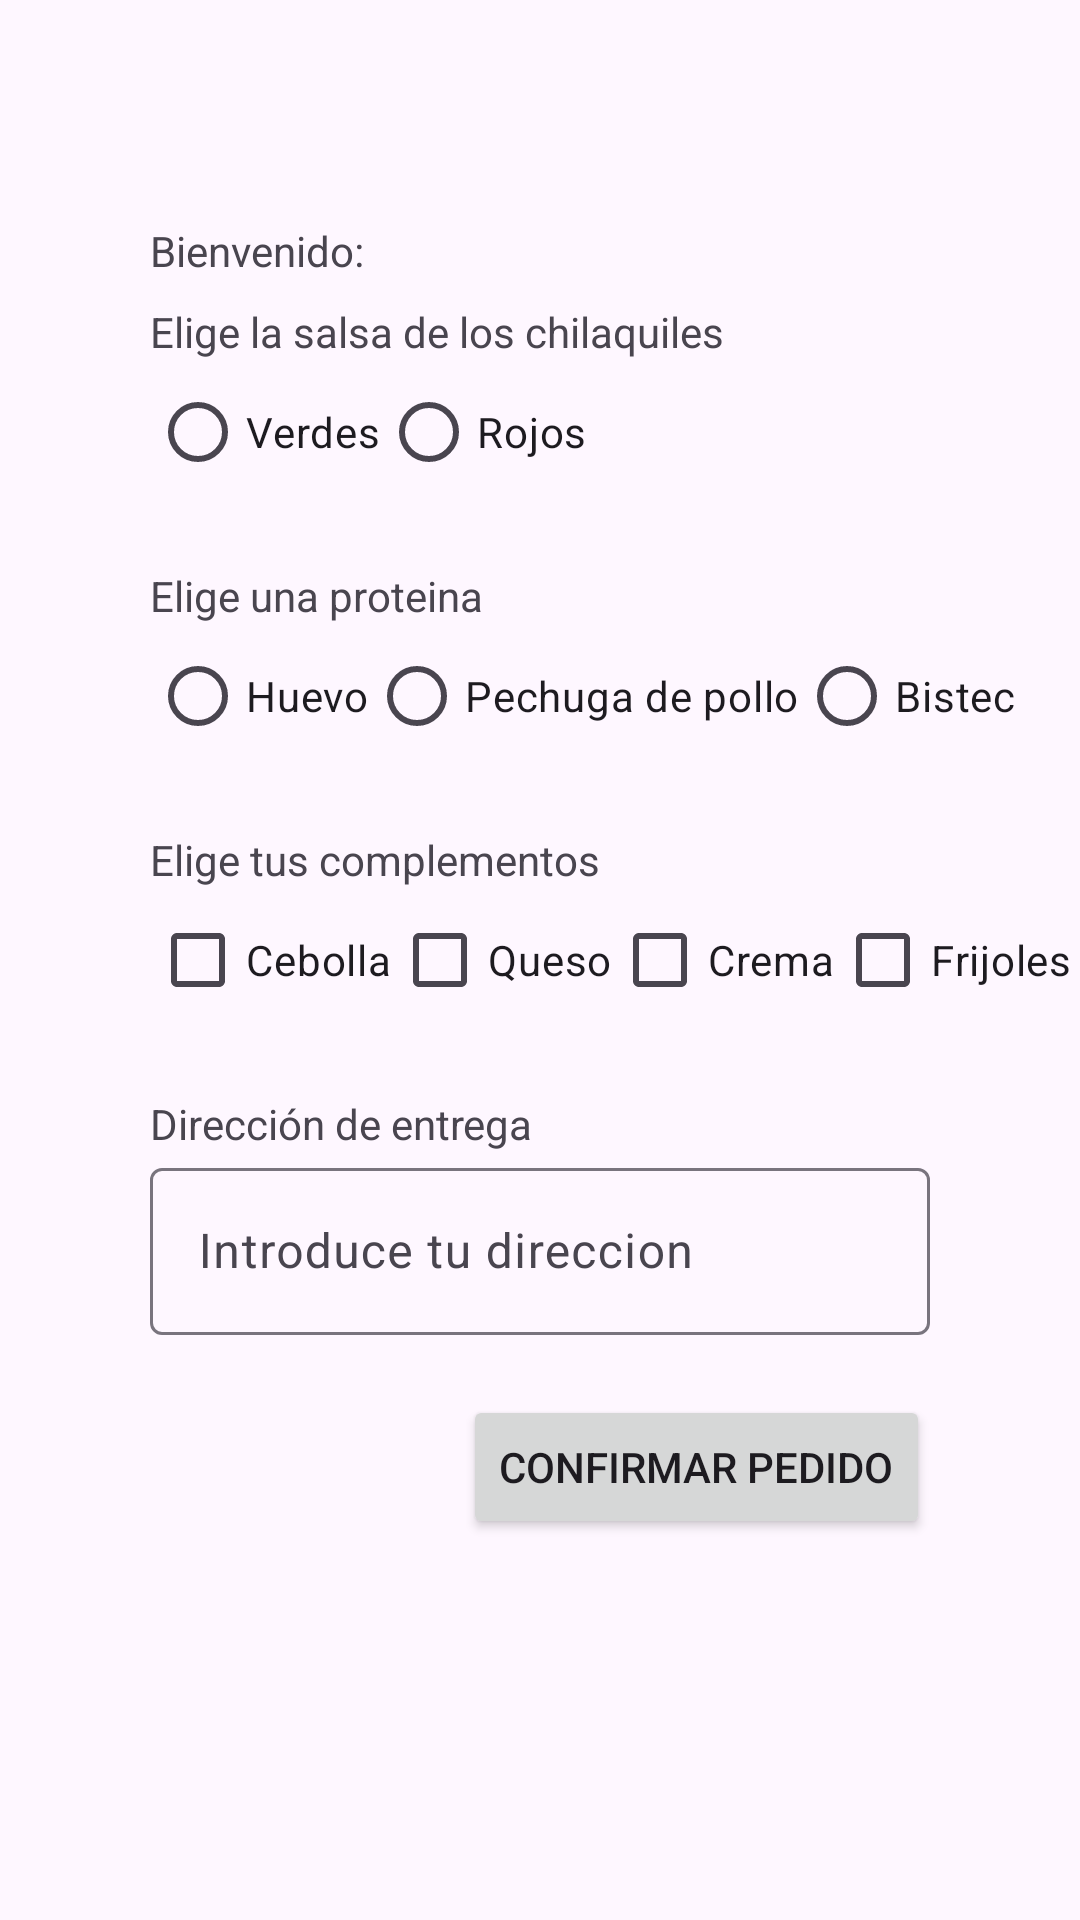

Here is an Android app screen rendered from its layout file. Give the layout XML and the strings, colors and styles it references.
<!-- AndroidManifest.xml: application theme Theme.Tarea2Layouts -->
<!-- res/layout/contenido.xml -->
<?xml version="1.0" encoding="utf-8"?>
<androidx.constraintlayout.widget.ConstraintLayout xmlns:android="http://schemas.android.com/apk/res/android"
    xmlns:tools="http://schemas.android.com/tools"
    xmlns:app="http://schemas.android.com/apk/res-auto"
    android:layout_width="match_parent"
    android:layout_height="match_parent">

    <RadioGroup
        android:id="@+id/radioGroup2"
        android:layout_width="wrap_content"
        android:layout_height="wrap_content"
        android:layout_marginStart="50dp"
        android:layout_marginTop="120dp"
        android:orientation="horizontal"
        app:layout_constraintStart_toStartOf="parent"
        app:layout_constraintTop_toTopOf="parent">

        <RadioButton
            android:id="@+id/radioButton5"
            android:layout_width="wrap_content"
            android:layout_height="wrap_content"
            android:text="@string/radiobttn5" />

        <RadioButton
            android:id="@+id/radioButton6"
            android:layout_width="wrap_content"
            android:layout_height="wrap_content"
            android:text="@string/radiobttn6" />

    </RadioGroup>

    <RadioGroup
        android:id="@+id/radioGroup3"
        android:layout_width="wrap_content"
        android:layout_height="wrap_content"
        android:layout_marginStart="50dp"
        android:layout_marginTop="40dp"
        android:orientation="horizontal"
        app:layout_constraintStart_toStartOf="parent"
        app:layout_constraintTop_toBottomOf="@+id/radioGroup2">

        <RadioButton
            android:id="@+id/radioButton12"
            android:layout_width="wrap_content"
            android:layout_height="wrap_content"
            android:layout_weight="1"
            android:text="@string/radiobttn7" />

        <RadioButton
            android:id="@+id/radioButton13"
            android:layout_width="wrap_content"
            android:layout_height="wrap_content"
            android:layout_weight="1"
            android:text="@string/radiobttn8" />

        <RadioButton
            android:id="@+id/radioButton14"
            android:layout_width="wrap_content"
            android:layout_height="wrap_content"
            android:layout_weight="1"
            android:text="@string/radiobttn9" />

    </RadioGroup>

    <TextView
        android:id="@+id/textView4"
        android:layout_width="wrap_content"
        android:layout_height="wrap_content"
        android:layout_marginStart="50dp"
        android:text="@string/text5"
        app:layout_constraintBottom_toTopOf="@+id/radioGroup3"
        app:layout_constraintStart_toStartOf="parent" />

    <TextView
        android:id="@+id/textView5"
        android:layout_width="wrap_content"
        android:layout_height="wrap_content"
        android:layout_marginStart="50dp"
        android:text="@string/text4"
        app:layout_constraintBottom_toTopOf="@+id/radioGroup2"
        app:layout_constraintStart_toStartOf="parent" />

    <LinearLayout
        android:id="@+id/linearLayout3"
        android:layout_width="wrap_content"
        android:layout_height="wrap_content"
        android:layout_marginStart="50dp"
        android:layout_marginTop="40dp"
        android:orientation="horizontal"
        app:layout_constraintStart_toStartOf="parent"
        app:layout_constraintTop_toBottomOf="@+id/radioGroup3">

        <CheckBox
            android:id="@+id/checkBox4"
            android:layout_width="wrap_content"
            android:layout_height="wrap_content"
            android:layout_weight="1"
            android:text="@string/checkbox4" />

        <CheckBox
            android:id="@+id/checkBox5"
            android:layout_width="wrap_content"
            android:layout_height="wrap_content"
            android:layout_weight="1"
            android:text="@string/checkbox5" />

        <CheckBox
            android:id="@+id/checkBox6"
            android:layout_width="wrap_content"
            android:layout_height="wrap_content"
            android:layout_weight="1"
            android:text="@string/checkbox6" />

        <CheckBox
            android:id="@+id/checkBox7"
            android:layout_width="wrap_content"
            android:layout_height="wrap_content"
            android:layout_weight="1"
            android:text="@string/checkbox7" />

    </LinearLayout>

    <TextView
        android:id="@+id/textView6"
        android:layout_width="wrap_content"
        android:layout_height="wrap_content"
        android:layout_marginStart="50dp"
        android:text="@string/text6"
        app:layout_constraintBottom_toTopOf="@+id/linearLayout3"
        app:layout_constraintStart_toStartOf="parent" />

    <com.google.android.material.textfield.TextInputLayout
        android:id="@+id/textInputLayout3"
        android:layout_width="0dp"
        android:layout_height="wrap_content"
        android:layout_marginStart="50dp"
        android:layout_marginTop="40dp"
        android:layout_marginEnd="50dp"
        app:layout_constraintEnd_toEndOf="parent"
        app:layout_constraintStart_toStartOf="parent"
        app:layout_constraintTop_toBottomOf="@+id/linearLayout3">

        <com.google.android.material.textfield.TextInputEditText
            android:id="@+id/textDireccion"
            android:layout_width="match_parent"
            android:layout_height="wrap_content"
            android:hint="@string/text14" />
    </com.google.android.material.textfield.TextInputLayout>

    <TextView
        android:id="@+id/textView8"
        android:layout_width="wrap_content"
        android:layout_height="wrap_content"
        android:layout_marginStart="50dp"
        android:text="@string/text8"
        app:layout_constraintBottom_toTopOf="@+id/textInputLayout3"
        app:layout_constraintStart_toStartOf="parent" />

    <TextView
        android:id="@+id/textView7"
        android:layout_width="wrap_content"
        android:layout_height="wrap_content"
        android:layout_marginStart="8dp"
        android:layout_marginBottom="8dp"
        android:text=""
        app:layout_constraintBottom_toTopOf="@+id/textView5"
        app:layout_constraintStart_toEndOf="@+id/textView9" />

    <TextView
        android:id="@+id/textView9"
        android:layout_width="wrap_content"
        android:layout_height="wrap_content"
        android:layout_marginStart="50dp"
        android:layout_marginBottom="8dp"
        android:text="@string/msjBienvenida"
        app:layout_constraintBottom_toTopOf="@+id/textView5"
        app:layout_constraintStart_toStartOf="parent" />

    <Button
        android:id="@+id/bttnPedido"
        android:layout_width="wrap_content"
        android:layout_height="wrap_content"
        android:layout_marginTop="20dp"
        android:layout_marginEnd="50dp"
        android:text="@string/conPedido"
        app:layout_constraintEnd_toEndOf="parent"
        app:layout_constraintTop_toBottomOf="@+id/textInputLayout3" />

</androidx.constraintlayout.widget.ConstraintLayout>
<!-- resources referenced by this layout -->
<resources>
  <string name="checkbox4">Cebolla</string>
  <string name="checkbox5">Queso</string>
  <string name="checkbox6">Crema</string>
  <string name="checkbox7">Frijoles</string>
  <string name="conPedido">Confirmar pedido</string>
  <string name="msjBienvenida">Bienvenido: </string>
  <string name="radiobttn5">Verdes</string>
  <string name="radiobttn6">Rojos</string>
  <string name="radiobttn7">Huevo</string>
  <string name="radiobttn8">Pechuga de pollo</string>
  <string name="radiobttn9">Bistec</string>
  <string name="text14">Introduce tu direccion</string>
  <string name="text4">Elige la salsa de los chilaquiles</string>
  <string name="text5">Elige una proteina</string>
  <string name="text6">Elige tus complementos</string>
  <string name="text8">Dirección de entrega</string>
  <style name="Theme.Tarea2Layouts" parent="Base.Theme.Tarea2Layouts" />
  <style name="Base.Theme.Tarea2Layouts" parent="Theme.Material3.DayNight.NoActionBar">
          
          
      </style>
</resources>
